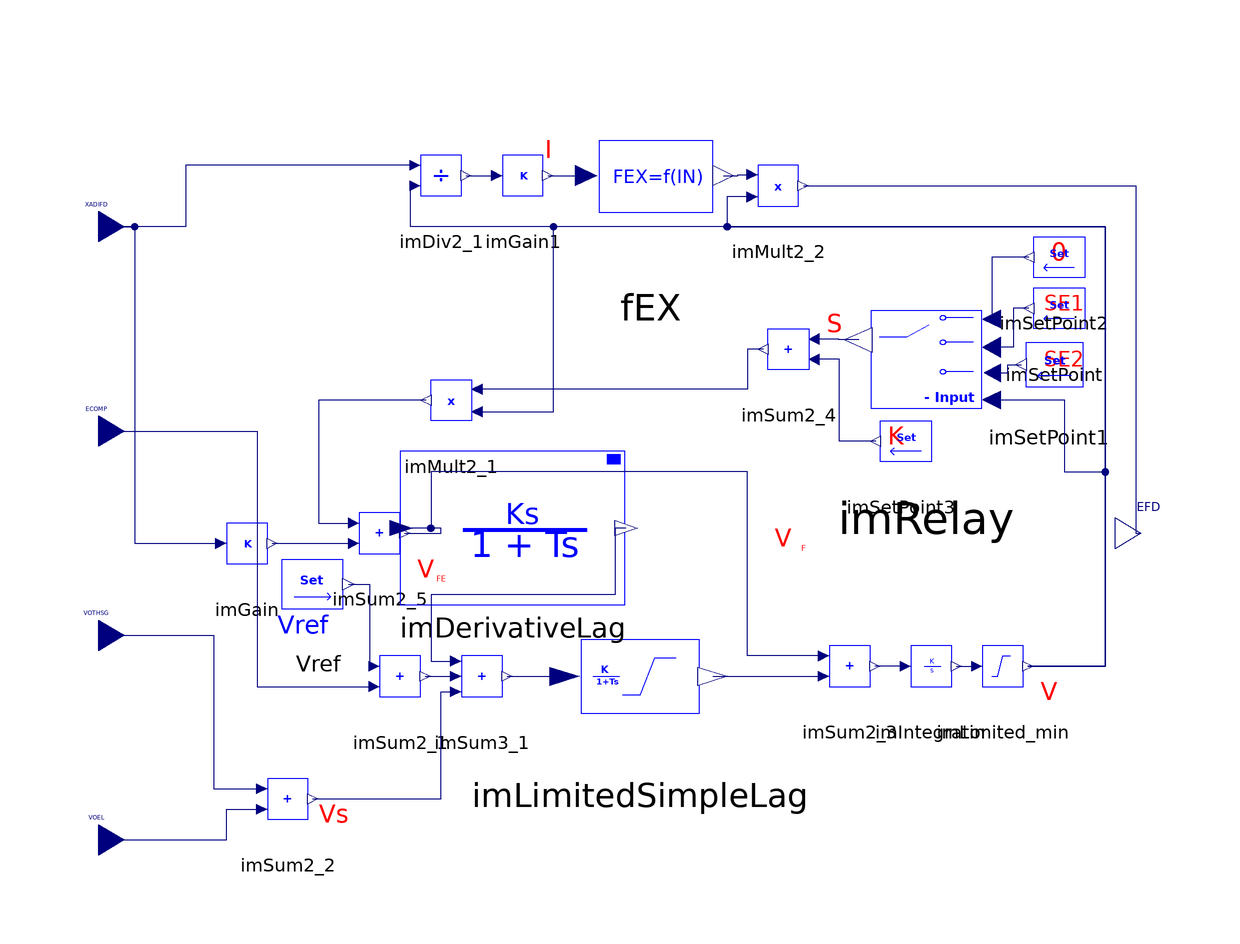

This picture is the connection diagram that the Modelica source below describes through its graphical annotations.

model EXAC1

  iPSL.NonElectrical.Math.ImSum2 imSum2_1(
    a0=0,
    a1=1,
    a2=-1) annotation (Placement(transformation(extent={{-50,-38},{-30,-18}})));
  iPSL.NonElectrical.Math.ImSetPoint Vref(V=VREF)
    annotation (Placement(transformation(extent={{-68,-22},{-44,2}})));
  iPSL.NonElectrical.Math.ImSum3 imSum3_1(
    a0=0,
    a2=1,
    a1=-1,
    a3=1) annotation (Placement(transformation(extent={{-34,-38},{-14,-18}})));
  iPSL.NonElectrical.Math.ImSum2 imSum2_2(
    a0=0,
    a1=1,
    a2=1) annotation (Placement(transformation(extent={{-72,-62},{-52,-42}})));
  Modelica.Blocks.Interfaces.RealInput XADIFD "Field current" annotation (
      Placement(transformation(extent={{-104,54},{-94,66}}), iconTransformation(
          extent={{-104,54},{-94,66}})));
  Modelica.Blocks.Interfaces.RealInput ECOMP
    "Compensated generator terminal voltage" annotation (Placement(transformation(
          extent={{-104,14},{-94,26}}), iconTransformation(extent={{-104,14},{-94,
            26}})));
  Modelica.Blocks.Interfaces.RealInput VOTHSG "PSS output signal" annotation(Placement(transformation(extent={{-104,
            -26},{-94,-14}}), iconTransformation(extent={{-104,-26},{-94,-14}})));
  Modelica.Blocks.Interfaces.RealInput VOEL "OEL output" annotation(Placement(transformation(extent={{-104,
            -66},{-94,-54}}), iconTransformation(extent={{-104,-66},{-94,-54}})));
  iPSL.NonElectrical.Continuous.ImSimpleLag_nowinduplimit imLimitedSimpleLag(
    K=K_A,
    T=T_A,
    Ymin=V_RMIN,
    Ymax=V_RMAX,
    nStartValue=0)
    annotation (Placement(transformation(extent={{-22,-46},{36,-10}})));
  iPSL.NonElectrical.Continuous.ImIntegrator imIntegrator(K=1/T_E, nStartValue=
        vf00) annotation (Placement(transformation(extent={{54,-36},{74,-16}})));
  iPSL.NonElectrical.Continuous.ImLimited imLimited_min(Ymin=0.000001, Ymax=
        Modelica.Constants.inf)
    annotation (Placement(transformation(extent={{68,-36},{88,-16}})));
  iPSL.NonElectrical.Math.ImGain imGain(K=K_D)
    annotation (Placement(transformation(extent={{-80,-12},{-60,8}})));
  iPSL.NonElectrical.Math.ImDiv2 imDiv2_1(
    a0=0,
    a1=1,
    a2=1) annotation (Placement(transformation(extent={{-42,60},{-22,80}})));
  iPSL.NonElectrical.Math.ImGain imGain1(K=K_C)
    annotation (Placement(transformation(extent={{-26,60},{-6,80}})));
  NonElectrical.Nonlinear.ImRelay4
          imRelay(E1 = E_1, E2 = E_2) annotation(Placement(transformation(extent = {{90, 10}, {36, 58}})));
  iPSL.NonElectrical.Math.ImSetPoint imSetPoint(V=S_EE_1)
    annotation (Placement(transformation(extent={{98,34},{78,54}})));
  iPSL.NonElectrical.Math.ImSetPoint imSetPoint1(V=S_EE_2)
    annotation (Placement(transformation(extent={{98,22},{76,44}})));
  iPSL.NonElectrical.Math.ImSetPoint imSetPoint2(V=0)
    annotation (Placement(transformation(extent={{98,44},{78,64}})));
  iPSL.NonElectrical.Math.ImSum2 imSum2_4(
    a0=0,
    a1=1,
    a2=1) annotation (Placement(transformation(extent={{46,26},{26,46}})));
  iPSL.NonElectrical.Math.ImSetPoint imSetPoint3(V=K_E)
    annotation (Placement(transformation(extent={{68,8},{48,28}})));
  iPSL.NonElectrical.Math.ImMult2 imMult2_1(
    a0=0,
    a1=1,
    a2=1) annotation (Placement(transformation(extent={{-20,16},{-40,36}})));
  iPSL.NonElectrical.Math.ImSum2 imSum2_5(
    a0=0,
    a1=1,
    a2=1) annotation (Placement(transformation(extent={{-54,-10},{-34,10}})));
  NonElectrical.Nonlinear.ImFEX
      fEX annotation(Placement(transformation(extent = {{-12, 50}, {30, 90}})));
  iPSL.NonElectrical.Math.ImMult2 imMult2_2(
    a0=0,
    a1=1,
    a2=1) annotation (Placement(transformation(extent={{24,58},{44,78}})));
  Modelica.Blocks.Interfaces.RealOutput EFD "Excitation voltage" annotation(Placement(transformation(extent={{100,-6},
            {110,6}}), iconTransformation(extent={{100,-6},{110,6}})));
  parameter Real VREF = 1 "Reference terminal voltage (pu)";
  parameter Real T_R = 0 "Voltage input time constant (s)";
  parameter Real T_B = 0 "AVR lead-lag time constant (s)";
  parameter Real T_C = 0 "AVR lead-lag time constant (s)";
  parameter Real K_A = 400 "AVR gain (pu)";
  parameter Real T_A = 0.02 "AVR time constant (s)";
  parameter Real V_RMAX = 9 "Maximum AVR output (pu)";
  parameter Real V_RMIN = -5.43 "Minimum AVR output (pu)";
  parameter Real T_E = 0.8 "Exciter time constant (s)";
  parameter Real K_F = 0.03 "Rate feedback gain (pu)";
  parameter Real T_F = 1 "Rate feedback time const (s)";
  parameter Real K_C = 0.2 "Rectifier load factor (pu)";
  parameter Real K_D = 0.48 "Exciter demagnetizing factor (pu)";
  parameter Real K_E = 1 "Exciter field factor (pu)";
  parameter Real E_1 = 5.25 "Exciter saturation point 1 (pu)";
  parameter Real E_2 = 7 "Exciter saturation point 2 (pu)";
  parameter Real S_EE_1 = 0.03 "Saturation at E1";
  parameter Real S_EE_2 = 0.1 "Saturation at E2";
  parameter Real vf00 "Initial field voltage";
  parameter Real if00 "Initial field current";
  iPSL.NonElectrical.Continuous.ImDerivativeLag imDerivativeLag(
    K=K_F,
    T=T_F,
    pStartValue=if00*K_D + vf00)
    annotation (Placement(transformation(extent={{-40,-14},{4,16}})));
  iPSL.NonElectrical.Math.ImSum2 imSum2_3(
    a0=0,
    a2=1,
    a1=-1) annotation (Placement(transformation(extent={{38,-36},{58,-16}})));
equation
  connect(Vref.n1, imSum2_1.p1) annotation(Line(points = {{-50.12, -10}, {-46, -10}, {-46, -26}, {-45.1, -26}}, color = {0, 0, 127}, smooth = Smooth.None));
  connect(imSum2_1.n1, imSum3_1.p2) annotation(Line(points = {{-35.1, -28}, {-29.1, -28}}, color = {0, 0, 127}, smooth = Smooth.None));
  connect(VOTHSG, imSum2_2.p1) annotation(Line(points={{-99,-20},{-76.5,-20},{-76.5,
          -50},{-67.1,-50}},                                                                                    color = {0, 0, 127}, smooth = Smooth.None));
  connect(VOEL, imSum2_2.p2) annotation(Line(points={{-99,-60},{-74,-60},{-74,-54},
          {-67.1,-54}},                                                                                   color = {0, 0, 127}, smooth = Smooth.None));
  connect(imSum2_2.n1, imSum3_1.p3) annotation(Line(points = {{-57.1, -52}, {-32, -52}, {-32, -31}, {-29.1, -31}}, color = {0, 0, 127}, smooth = Smooth.None));
  connect(imIntegrator.n1, imLimited_min.p1) annotation(Line(points = {{68.9, -26}, {72.9, -26}}, color = {0, 0, 127}, smooth = Smooth.None));
  connect(XADIFD, imGain.p1) annotation (Line(
      points={{-99,60},{-92,60},{-92,-2},{-75.1,-2}},
      color={0,0,127},
      smooth=Smooth.None));
  connect(imDiv2_1.p1, XADIFD) annotation (Line(
      points={{-37.1,72},{-82,72},{-82,60},{-99,60}},
      color={0,0,127},
      smooth=Smooth.None));
  connect(imLimited_min.n1, imDiv2_1.p2) annotation(Line(points = {{82.9, -26}, {98, -26}, {98, 60}, {-38, 60}, {-38, 68}, {-37.1, 68}}, color = {0, 0, 127}, smooth = Smooth.None));
  connect(imDiv2_1.n1, imGain1.p1) annotation(Line(points = {{-27.1, 70}, {-21.1, 70}}, color = {0, 0, 127}, smooth = Smooth.None));
  connect(imRelay.p4, imSetPoint1.n1) annotation(Line(points = {{75.96, 31.36}, {78.98, 31.36}, {78.98, 33}, {81.61, 33}}, color = {0, 0, 127}, smooth = Smooth.None));
  connect(imSetPoint.n1, imRelay.p3) annotation(Line(points = {{83.1, 44}, {80, 44}, {80, 36.4}, {75.825, 36.4}}, color = {0, 0, 127}, smooth = Smooth.None));
  connect(imSetPoint2.n1, imRelay.p2) annotation(Line(points = {{83.1, 54}, {75.825, 54}, {75.825, 41.92}}, color = {0, 0, 127}, smooth = Smooth.None));
  connect(imRelay.n1, imSum2_4.p1) annotation(Line(points = {{49.77, 37.84}, {45.885, 37.84}, {45.885, 38}, {41.1, 38}}, color = {0, 0, 127}, smooth = Smooth.None));
  connect(imSetPoint3.n1, imSum2_4.p2) annotation(Line(points = {{53.1, 18}, {46, 18}, {46, 34}, {41.1, 34}}, color = {0, 0, 127}, smooth = Smooth.None));
  connect(imSum2_4.n1, imMult2_1.p1) annotation(Line(points = {{31.1, 36}, {28, 36}, {28, 28.2}, {-24.9, 28.2}}, color = {0, 0, 127}, smooth = Smooth.None));
  connect(imGain.n1, imSum2_5.p2) annotation(Line(points = {{-65.1, -2}, {-49.1, -2}}, color = {0, 0, 127}, smooth = Smooth.None));
  connect(imMult2_1.n1, imSum2_5.p1) annotation(Line(points = {{-34.9, 26}, {-56, 26}, {-56, 2}, {-49.1, 2}}, color = {0, 0, 127}, smooth = Smooth.None));
  connect(imRelay.p1, imLimited_min.n1) annotation(Line(points = {{75.825, 26.08}, {90, 26.08}, {90, 12}, {98, 12}, {98, -26}, {82.9, -26}}, color = {0, 0, 127}, smooth = Smooth.None));
  connect(imGain1.n1, fEX.IN) annotation(Line(points = {{-11.1, 70}, {-3.6, 70}}, color = {0, 0, 127}, smooth = Smooth.None));
  connect(fEX.FEX, imMult2_2.p1) annotation(Line(points = {{23.28, 70}, {26.09, 70}, {26.09, 70.2}, {28.9, 70.2}}, color = {0, 0, 127}, smooth = Smooth.None));
  connect(imMult2_2.p2, imLimited_min.n1) annotation(Line(points = {{28.9, 65.8}, {24, 65.8}, {24, 60}, {98, 60}, {98, -26}, {82.9, -26}}, color = {0, 0, 127}, smooth = Smooth.None));
  connect(imMult2_2.n1, EFD) annotation(Line(points={{38.9,68},{104,68},{104,0},
          {105,0}},                                                                                    color = {0, 0, 127}, smooth = Smooth.None));
  connect(imSum3_1.n1, imLimitedSimpleLag.p1) annotation(Line(points={{-19.1,
          -28},{-7.79,-28}},                                                                         color = {0, 0, 127}, smooth = Smooth.None));
  connect(ECOMP, imSum2_1.p2) annotation (Line(
      points={{-99,20},{-68,20},{-68,-30},{-45.1,-30}},
      color={0,0,127},
      smooth=Smooth.None));
  connect(imSum2_5.n1, imDerivativeLag.p1) annotation(Line(points={{-39.1,0},{
          -32,0},{-32,1},{-39.78,1}},                                                                              color = {0, 0, 127}, smooth = Smooth.None));
  connect(imDerivativeLag.n1, imSum3_1.p1) annotation(Line(points={{4.22,1},{2,
          1},{2,-12},{-34,-12},{-34,-25},{-29.1,-25}},                                                                                    color = {0, 0, 127}, smooth = Smooth.None));
  connect(imMult2_1.p2, imDiv2_1.p2) annotation(Line(points = {{-24.9, 23.8}, {-10, 23.8}, {-10, 60}, {-38, 60}, {-38, 68}, {-37.1, 68}}, color = {0, 0, 127}, smooth = Smooth.None));
  connect(imIntegrator.p1, imSum2_3.n1) annotation(Line(points = {{58.9, -26}, {52.9, -26}}, color = {0, 0, 127}, smooth = Smooth.None));
  connect(imSum2_3.p1, imDerivativeLag.p1) annotation(Line(points={{42.9,-24},{
          28,-24},{28,12},{-34,12},{-34,1},{-39.78,1}},                                                                                   color = {0, 0, 127}, smooth = Smooth.None));
  connect(imLimitedSimpleLag.n0, imSum2_3.p2) annotation (Line(
      points={{21.21,-28},{42.9,-28}},
      color={0,0,127},
      smooth=Smooth.None));
  annotation(Diagram(coordinateSystem(preserveAspectRatio=false,  extent={{-100,
            -80},{100,80}}),                                                                           graphics={  Text(extent=  {{-64, -14}, {-54, -22}}, lineColor=  {0, 0, 255}, textString=  "Vref"), Text(extent=  {{-56, -52}, {-50, -58}}, lineColor=  {255, 0, 0}, textString=  "Vs"), Text(extent=  {{-14, 78}, {-8, 72}}, lineColor=  {255, 0, 0}, textString=  "I"), Text(extent=  {{-10, 74}, {-8, 74}}, lineColor=  {255, 0, 0}, textString=  "N"), Text(extent=  {{86, 58}, {92, 52}}, lineColor=  {255, 0, 0}, textString=  "0"), Text(extent=  {{86, 38}, {94, 30}}, lineColor=  {255, 0, 0}, textString=  "SE2"), Text(extent=  {{86, 48}, {94, 42}}, lineColor=  {255, 0, 0}, textString=  "SE1"), Text(extent=  {{84, -28}, {90, -34}}, lineColor=  {255, 0, 0}, textString=  "V"), Text(extent=  {{88, -32}, {90, -32}}, lineColor=  {255, 0, 0}, textString=  "E"), Text(extent=  {{-40, -4}, {-30, -10}}, lineColor=  {255, 0, 0}, textString=  "V"), Text(extent=  {{-36, -8}, {-28, -10}}, lineColor=  {255, 0, 0}, textString=  "FE"), Text(extent=  {{30, 2}, {40, -4}}, lineColor=  {255, 0, 0}, textString=  "V"), Text(extent=  {{42, -2}, {36, -4}}, lineColor=  {255, 0, 0}, textString=  "F"), Text(extent=  {{54, 22}, {60, 16}}, lineColor=  {255, 0, 0}, textString=  "K"), Text(extent=  {{58, 18}, {60, 18}}, lineColor=  {255, 0, 0}, textString=  "E"), Text(extent=  {{42, 44}, {48, 38}}, lineColor=  {255, 0, 0}, textString=  "S"), Text(extent=  {{46, 40}, {48, 40}}, lineColor=  {255, 0, 0}, textString=  "E")}), Icon(coordinateSystem(preserveAspectRatio=false,   extent={{-100,
            -80},{100,80}}),                                                                                                    graphics={  Rectangle(extent={{
              -100,80},{100,-80}},                                                                                                    lineColor=  {0, 0, 255}), Text(extent={{
              -92,68},{-60,52}},                                                                                                    lineColor=
              {0,0,255},
          textString="XADIFD"),                                                                                                    Text(extent={{
              -92,-12},{-56,-30}},                                                                                                    lineColor=
              {0,0,255},
          textString="VOTHSG"),                                                                                                    Text(extent={{
              -96,-56},{-64,-66}},                                                                                                    lineColor=  {0, 0, 255}, textString=  "VOEL"), Text(extent={{
              68,8},{98,-8}},                                                                                                    lineColor=  {0, 0, 255}, textString=  "EFD"), Text(extent={{
              -54,34},{52,-28}},                                                                                                    lineColor=  {0, 0, 255}, textString=  "EXAC1"),
                                                                                        Text(extent={{
              -92,26},{-60,16}},                                                                                                    lineColor=
              {0,0,255},
          textString="ECOMP")}),
    Documentation(info="<html>
<table cellspacing=\"1\" cellpadding=\"1\" border=\"1\">
<tr>
<td><p>Reference</p></td>
<td>Excitation System (EXAC1), PSSE manual</td>
</tr>
<tr>
<td><p>Last update</p></td>
<td>2015-10-02</td>
</tr>
<tr>
<td><p>Author</p></td>
<td><p>Le Qi, SmarTS Lab, KTH Royal Institute of Technology</p></td>
</tr>
<tr>
<td><p>Contact</p></td>
<td><p><a href=\"mailto:luigiv@kth.se\">luigiv@kth.se</a></p></td>
</tr>
</table>
<p><br><span style=\"font-family: MS Shell Dlg 2;\">&LT;iPSL: iTesla Power System Library&GT;</span></p>
<p><span style=\"font-family: MS Shell Dlg 2;\">Copyright 2015 RTE (France), AIA (Spain), KTH (Sweden) and DTU (Denmark)</span></p>
<ul>
<li><span style=\"font-family: MS Shell Dlg 2;\">RTE: http://www.rte-france.com/ </span></li>
<li><span style=\"font-family: MS Shell Dlg 2;\">AIA: http://www.aia.es/en/energy/</span></li>
<li><span style=\"font-family: MS Shell Dlg 2;\">KTH: https://www.kth.se/en</span></li>
<li><span style=\"font-family: MS Shell Dlg 2;\">DTU:http://www.dtu.dk/english</span></li>
</ul>
<p><span style=\"font-family: MS Shell Dlg 2;\">The authors can be contacted by email: info at itesla-ipsl dot org</span></p>
<p><span style=\"font-family: MS Shell Dlg 2;\">This package is part of the iTesla Power System Library (&QUOT;iPSL&QUOT;) .</span></p>
<p><span style=\"font-family: MS Shell Dlg 2;\">The iPSL is free software: you can redistribute it and/or modify it under the terms of the GNU Lesser General Public License as published by the Free Software Foundation, either version 3 of the License, or (at your option) any later version.</span></p>
<p><span style=\"font-family: MS Shell Dlg 2;\">The iPSL is distributed in the hope that it will be useful, but WITHOUT ANY WARRANTY; without even the implied warranty of MERCHANTABILITY or FITNESS FOR A PARTICULAR PURPOSE. See the GNU Lesser General Public License for more details.</span></p>
<p><span style=\"font-family: MS Shell Dlg 2;\">You should have received a copy of the GNU Lesser General Public License along with the iPSL. If not, see &LT;http://www.gnu.org/licenses/&GT;.</span></p>
</html>"));
end EXAC1;